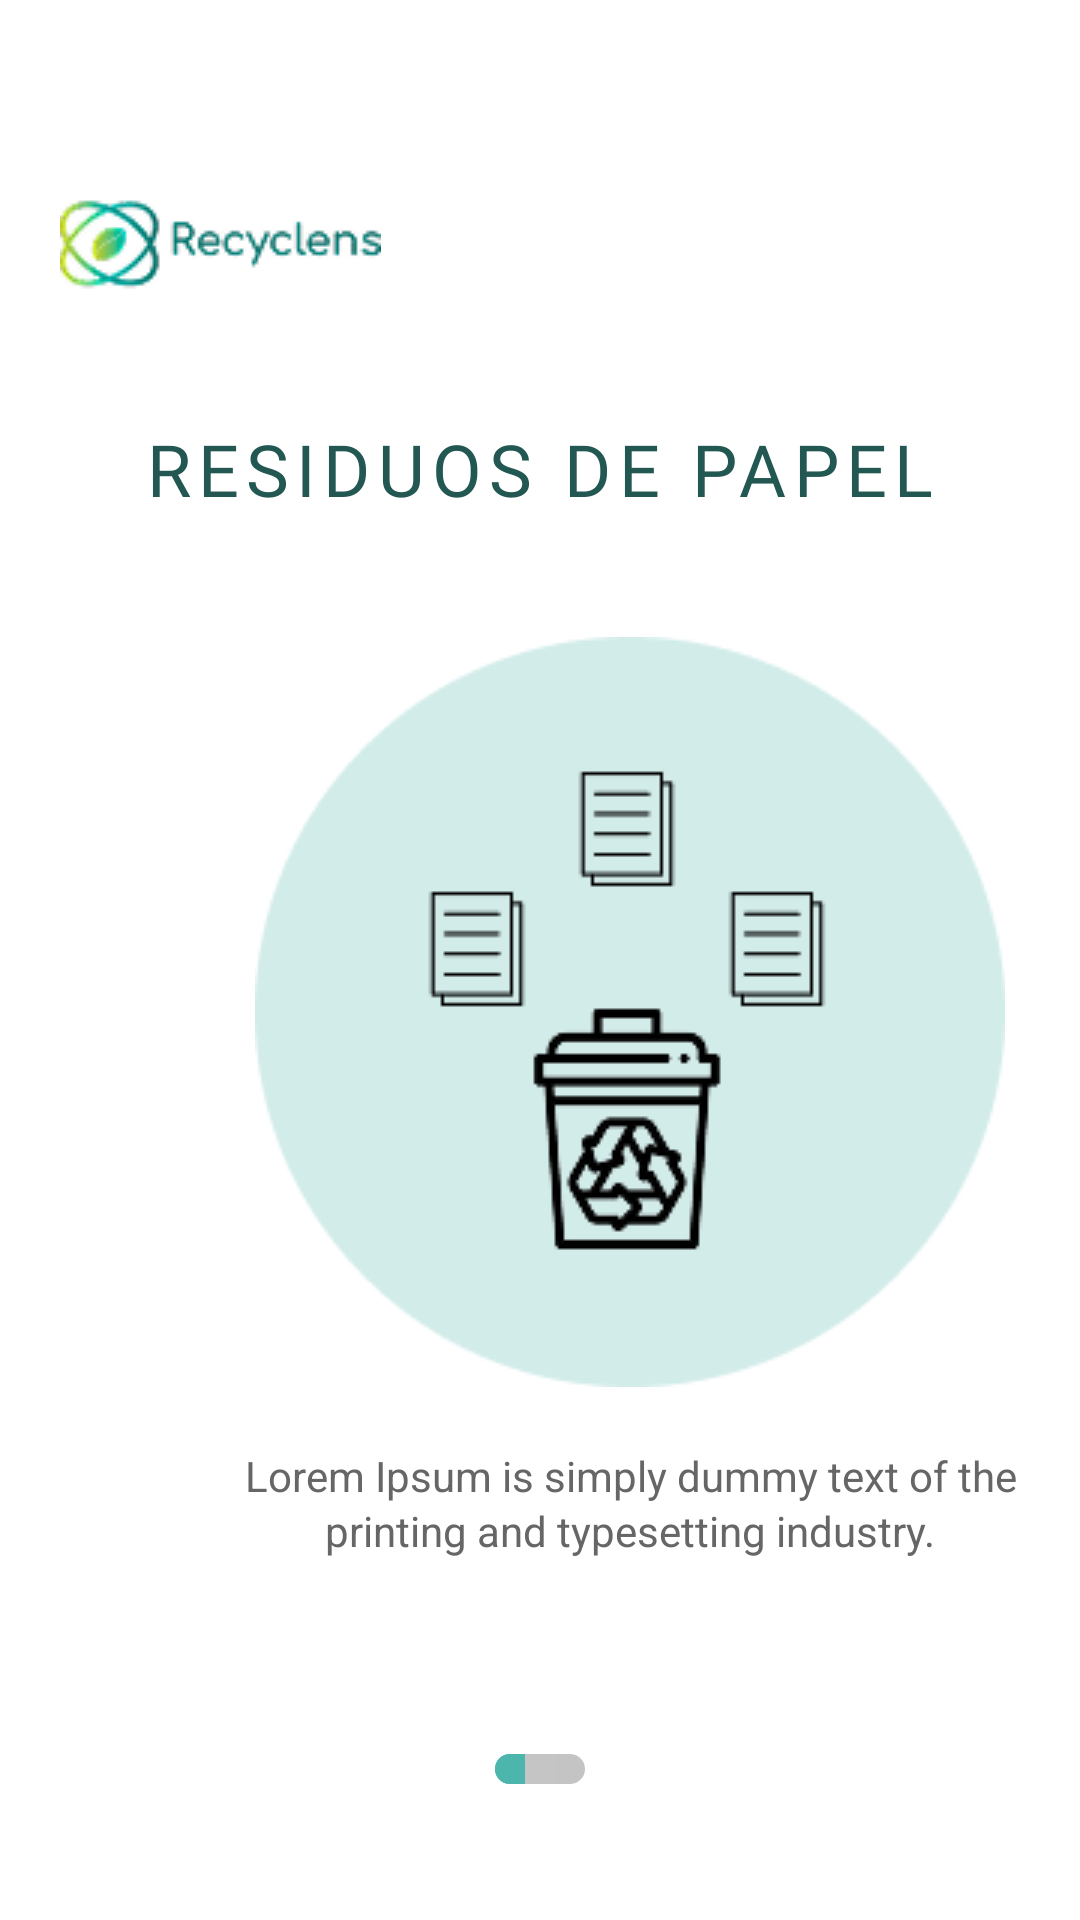

Layout XML and referenced resources for this Android screen:
<!-- AndroidManifest.xml: application theme Theme.Recyclens -->
<!-- res/layout/fragment_home.xml -->
<?xml version="1.0" encoding="utf-8"?>
<androidx.constraintlayout.widget.ConstraintLayout
    xmlns:android="http://schemas.android.com/apk/res/android"
    xmlns:app="http://schemas.android.com/apk/res-auto"
    xmlns:tools="http://schemas.android.com/tools"
    android:id="@+id/fragment_home"
    android:layout_width="match_parent"
    android:layout_height="match_parent"
    android:padding="20dp"
    tools:context=".ui.home.HomeFragment">

    
    <ImageView
        android:id="@+id/logo_recyclens"
        android:layout_width="107dp"
        android:layout_height="40dp"
        android:layout_marginTop="40dp"
        android:contentDescription="Logo Recyclens"
        android:scaleType="fitStart"
        android:src="@drawable/isologotipo_base"
        app:layout_constraintStart_toStartOf="parent"
        app:layout_constraintTop_toTopOf="parent" />

    
    <com.google.android.material.textview.MaterialTextView
        android:id="@+id/title_residuos"
        android:layout_width="wrap_content"
        android:layout_height="wrap_content"
        android:layout_marginTop="40dp"
        android:fontFamily="@font/comfortaa_bold"
        android:letterSpacing="0.1"
        android:text="RESIDUOS DE PAPEL"
        android:textColor="@color/home_color_scrollable"
        android:textSize="24sp"
        app:layout_constraintEnd_toEndOf="parent"
        app:layout_constraintStart_toStartOf="parent"
        app:layout_constraintTop_toBottomOf="@id/logo_recyclens" />

    
    <HorizontalScrollView
        android:id="@+id/horizontal_scroll"
        android:layout_width="match_parent"
        android:layout_height="wrap_content"
        android:scrollbars="none"
        app:layout_constraintEnd_toEndOf="parent"
        app:layout_constraintStart_toStartOf="parent"
        app:layout_constraintTop_toBottomOf="@id/title_residuos"
        android:layout_marginTop="40dp">

        <LinearLayout
            android:layout_width="wrap_content"
            android:layout_height="wrap_content"
            android:orientation="horizontal"
            android:paddingStart="40dp"
            android:paddingEnd="20dp">

            
            <androidx.constraintlayout.widget.ConstraintLayout
                android:layout_width="300dp"
                android:layout_height="wrap_content"
                android:layout_marginEnd="20dp">

                <FrameLayout
                    android:id="@+id/card1_image"
                    android:layout_width="250dp"
                    android:layout_height="250dp"
                    android:background="@drawable/logo_scrollable_first"
                    app:layout_constraintEnd_toEndOf="parent"
                    app:layout_constraintStart_toStartOf="parent"
                    app:layout_constraintTop_toTopOf="parent"/>

                <TextView
                    android:id="@+id/card1_text"
                    android:layout_width="0dp"
                    android:layout_height="wrap_content"
                    android:layout_marginTop="20dp"
                    android:lineSpacingExtra="2dp"
                    android:paddingHorizontal="20dp"
                    android:text="Lorem Ipsum is simply dummy text of the printing and typesetting industry."
                    android:textAlignment="center"
                    android:textColor="#666666"
                    android:textSize="14sp"
                    app:layout_constraintEnd_toEndOf="parent"
                    app:layout_constraintStart_toStartOf="parent"
                    app:layout_constraintTop_toBottomOf="@id/card1_image"/>
            </androidx.constraintlayout.widget.ConstraintLayout>

            
            <androidx.constraintlayout.widget.ConstraintLayout
                android:layout_width="300dp"
                android:layout_height="wrap_content"
                android:layout_marginEnd="20dp">

                <FrameLayout
                    android:id="@+id/card2_image"
                    android:layout_width="250dp"
                    android:layout_height="250dp"
                    android:background="@drawable/logo_scrollable_second"
                    app:layout_constraintEnd_toEndOf="parent"
                    app:layout_constraintStart_toStartOf="parent"
                    app:layout_constraintTop_toTopOf="parent"/>

                <TextView
                    android:id="@+id/card2_text"
                    android:layout_width="0dp"
                    android:layout_height="wrap_content"
                    android:layout_marginTop="20dp"
                    android:lineSpacingExtra="2dp"
                    android:paddingHorizontal="20dp"
                    android:text="Lorem Ipsum is simply dummy text of the printing and typesetting industry."
                    android:textAlignment="center"
                    android:textColor="#666666"
                    android:textSize="14sp"
                    app:layout_constraintEnd_toEndOf="parent"
                    app:layout_constraintStart_toStartOf="parent"
                    app:layout_constraintTop_toBottomOf="@id/card2_image"/>
            </androidx.constraintlayout.widget.ConstraintLayout>

            
            <androidx.constraintlayout.widget.ConstraintLayout
                android:layout_width="300dp"
                android:layout_height="wrap_content">

                <FrameLayout
                    android:id="@+id/card3_image"
                    android:layout_width="250dp"
                    android:layout_height="250dp"
                    android:background="@drawable/logo_scrollable_third"
                    app:layout_constraintEnd_toEndOf="parent"
                    app:layout_constraintStart_toStartOf="parent"
                    app:layout_constraintTop_toTopOf="parent"/>

                <TextView
                    android:id="@+id/card3_text"
                    android:layout_width="0dp"
                    android:layout_height="wrap_content"
                    android:layout_marginTop="20dp"
                    android:lineSpacingExtra="2dp"
                    android:paddingHorizontal="20dp"
                    android:text="Lorem Ipsum is simply dummy text of the printing and typesetting industry."
                    android:textAlignment="center"
                    android:textColor="#666666"
                    android:textSize="14sp"
                    app:layout_constraintEnd_toEndOf="parent"
                    app:layout_constraintStart_toStartOf="parent"
                    app:layout_constraintTop_toBottomOf="@id/card3_image"/>
            </androidx.constraintlayout.widget.ConstraintLayout>
        </LinearLayout>
    </HorizontalScrollView>

    <LinearLayout
        android:id="@+id/container_page_indicators"
        android:layout_width="match_parent"
        android:layout_height="wrap_content"
        app:layout_constraintEnd_toEndOf="parent"
        app:layout_constraintStart_toStartOf="parent"
        app:layout_constraintTop_toBottomOf="@id/horizontal_scroll"
        android:layout_margin="50dp"
        android:orientation="horizontal"
        android:gravity="center">

        
        <com.google.android.material.button.MaterialButtonToggleGroup
            android:id="@+id/page_indicators"
            android:layout_width="wrap_content"
            android:layout_height="wrap_content"
            android:layout_marginTop="20dp"
            android:layout_marginBottom="30dp"
            app:singleSelection="true"
            app:selectionRequired="true">

            <com.google.android.material.button.MaterialButton
                style="@style/IndicatorButton"
                android:backgroundTint="@color/colorPrimary"
                android:layout_marginEnd="8dp"/>

            <com.google.android.material.button.MaterialButton
                style="@style/IndicatorButton"
                android:backgroundTint="@color/material_on_surface_stroke"
                android:layout_marginEnd="8dp"/>

            <com.google.android.material.button.MaterialButton
                style="@style/IndicatorButton"
                android:backgroundTint="@color/material_on_surface_stroke"/>
        </com.google.android.material.button.MaterialButtonToggleGroup>

    </LinearLayout>


    
    <LinearLayout
        android:layout_width="match_parent"
        android:layout_height="wrap_content"
        app:layout_constraintBottom_toBottomOf="parent"
        app:layout_constraintEnd_toEndOf="parent"
        app:layout_constraintStart_toStartOf="parent"
        app:layout_constraintTop_toBottomOf="@id/container_page_indicators"
        android:gravity="center|top">

        <com.google.android.material.button.MaterialButton
            android:id="@+id/btn_comencemos"
            android:layout_width="200dp"
            android:layout_height="50dp"
            android:layout_marginBottom="100dp"
            android:layout_marginTop="40dp"
            android:fontFamily="@font/comfortaa_bold"
            android:text="¡Comencemos!"
            android:textColor="@android:color/black"
            android:textSize="12sp"
            app:backgroundTint="@color/colorPrimary"
            app:cornerRadius="25dp"
            app:elevation="4dp"
            />

    </LinearLayout>

</androidx.constraintlayout.widget.ConstraintLayout>
<!-- resources referenced by this layout -->
<resources>
  <color name="colorPrimary">#4DB6AC</color>
  <color name="home_color_scrollable">#235752</color>
  <!-- drawable isologotipo_base: png bitmap (drawable, 4744 bytes) -->
  <!-- drawable logo_scrollable_first: png bitmap (drawable, 11592 bytes) -->
  <!-- drawable logo_scrollable_second: png bitmap (drawable, 12343 bytes) -->
  <!-- drawable logo_scrollable_third: png bitmap (drawable, 14151 bytes) -->
  <style name="IndicatorButton" parent="Widget.MaterialComponents.Button.OutlinedButton">
          <item name="android:minWidth">0dp</item>
          <item name="android:minHeight">0dp</item>
          <item name="android:layout_width">10dp</item>
          <item name="android:layout_height">10dp</item>
          <item name="android:insetTop">0dp</item>
          <item name="android:insetBottom">0dp</item>
          <item name="cornerRadius">5dp</item>
          <item name="strokeWidth">0dp</item>
      </style>
  <style name="Theme.Recyclens" parent="Theme.MaterialComponents.DayNight.DarkActionBar">
          
          <item name="colorPrimary">@color/purple_500</item>
          <item name="colorPrimaryVariant">@color/purple_700</item>
          <item name="colorOnPrimary">@color/white</item>
          
          <item name="colorSecondary">@color/teal_200</item>
          <item name="colorSecondaryVariant">@color/teal_700</item>
          <item name="colorOnSecondary">@color/black</item>
          
          <item name="android:statusBarColor">?attr/colorPrimaryVariant</item>
          
      </style>
  <color name="purple_500">#FF6200EE</color>
  <color name="purple_700">#FF3700B3</color>
  <color name="white">#FFFFFFFF</color>
  <color name="teal_200">#FF03DAC5</color>
  <color name="teal_700">#FF018786</color>
  <color name="black">#FF000000</color>
</resources>
